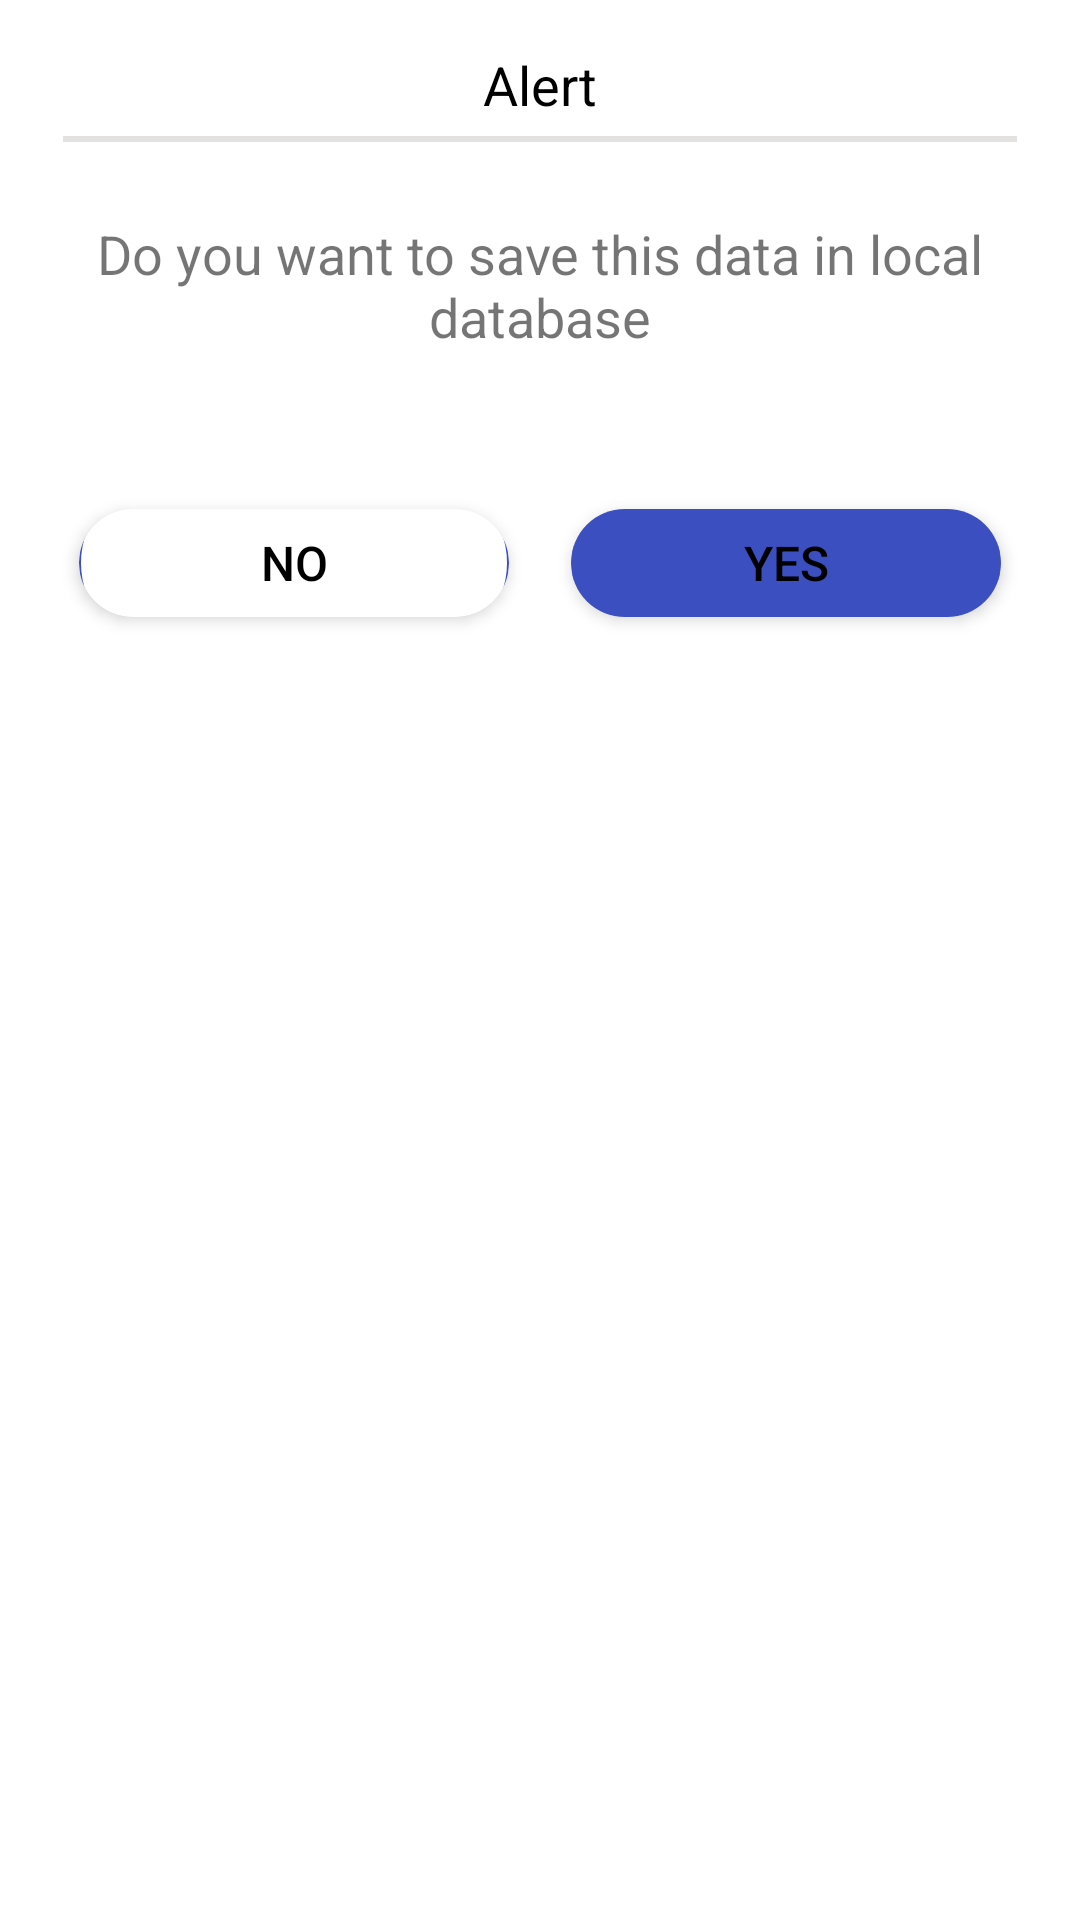

This screen was rendered from an Android layout file. Write that file and the resources it references.
<!-- AndroidManifest.xml: application theme Theme.MilkCollection -->
<!-- res/layout/dialog_for_alerts.xml -->
<?xml version="1.0" encoding="utf-8"?>
<LinearLayout xmlns:android="http://schemas.android.com/apk/res/android"
    android:layout_width="match_parent"
    android:layout_height="match_parent"
    xmlns:app="http://schemas.android.com/apk/res-auto"
    android:orientation="vertical">



<LinearLayout
    android:layout_width="match_parent"
    android:layout_height="wrap_content"
    android:orientation="vertical"
    android:padding="16dp"
    android:background="@color/white"
    >

    <TextView
        android:layout_width="match_parent"
        android:layout_height="wrap_content"
        android:text="Alert"
        android:gravity="center"

        android:textAlignment="center"
        android:id="@+id/txt_title"
        android:textColor="@color/black"
        android:textSize="18sp"
       />
<View
    android:layout_width="match_parent"
    android:layout_height="2dp"
    android:layout_marginTop="5dp"
    android:layout_marginLeft="5dp"
    android:layout_marginRight="5dp"
    android:background="@color/grey"></View>

    <TextView
        android:layout_width="match_parent"
        android:layout_height="wrap_content"
        android:layout_marginTop="25dp"
        android:text="Do you want to save this data in local database"
        android:layout_marginLeft="5dp"
        android:layout_marginRight="5dp"

        android:textAlignment="center"
        android:textSize="18sp"
        android:gravity="center"
        android:id="@+id/txt_msg"
  />


<LinearLayout
    android:layout_width="match_parent"
    android:layout_height="wrap_content"
    android:layout_marginTop="40dp"

    android:orientation="horizontal">
    <LinearLayout
        android:layout_width="0dp"
        android:layout_weight="1"
        android:layout_height="wrap_content"
        android:orientation="horizontal">
        <androidx.cardview.widget.CardView
            android:layout_width="match_parent"
            android:layout_height="60dp"
            android:layout_gravity="center"
            app:cardCornerRadius="25dp"
            app:cardElevation="3dp"
            app:cardUseCompatPadding="true">
            <Button
                android:id="@+id/btnCancel"
                android:layout_width="match_parent"
                android:layout_height="60dp"
                android:layout_gravity="center"
                android:background="@drawable/btn_seletected_border_blue"
                android:text="NO"
                android:textAllCaps="false"
                android:textColor="@color/black"
                android:textSize="16sp" />
        </androidx.cardview.widget.CardView>
    </LinearLayout>
    <LinearLayout
        android:layout_width="0dp"
        android:layout_weight="1"
        android:layout_height="wrap_content"
        android:orientation="horizontal">
        <androidx.cardview.widget.CardView

            android:layout_width="match_parent"
            android:layout_height="60dp"
            android:layout_gravity="center"
            app:cardCornerRadius="25dp"
            app:cardElevation="3dp"
            app:cardUseCompatPadding="true">
            <Button
                android:id="@+id/btnOk"
                android:layout_width="match_parent"
                android:layout_weight="1"
                android:layout_height="60dp"
                android:layout_gravity="center"
                android:text="YES"
                android:background="@drawable/btn_seletected_blue"
                android:textAllCaps="false"
                android:textColor="@color/black"
                android:textSize="16sp" />
        </androidx.cardview.widget.CardView>
    </LinearLayout>
</LinearLayout>






</LinearLayout>



</LinearLayout>
<!-- resources referenced by this layout -->
<resources>
  <color name="black">#FF000000</color>
  <color name="grey">#E4E1E1</color>
  <color name="white">#FFFFFFFF</color>
  <!-- drawable btn_seletected_blue (drawable) -->
  <?xml version="1.0" encoding="utf-8"?>
  <selector xmlns:android="http://schemas.android.com/apk/res/android">
      <item>
          <shape android:shape="rectangle">
              <corners android:radius="30dp"/>
              <solid android:color="@color/colorPrimary"></solid>
              <stroke android:color="@color/colorPrimary"
                  android:width="1px"/>
          </shape>
      </item>
  </selector>
  <!-- drawable btn_seletected_border_blue (drawable) -->
  <?xml version="1.0" encoding="utf-8"?>
  <selector xmlns:android="http://schemas.android.com/apk/res/android">
      <item>
          <shape android:shape="rectangle">
              <corners android:radius="30dp"/>
              <stroke android:color="@color/colorPrimary"
                  android:width="2px"/>
          </shape>
      </item>
  </selector>
  <style name="Theme.MilkCollection" parent="Theme.MaterialComponents.DayNight.NoActionBar">
          
          <item name="colorPrimary">@color/purple_500</item>
          <item name="colorPrimaryVariant">@color/purple_700</item>
          <item name="colorOnPrimary">@color/white</item>
          
          <item name="colorSecondary">@color/teal_200</item>
          <item name="colorSecondaryVariant">@color/teal_700</item>
          <item name="colorOnSecondary">@color/black</item>
          
          <item name="android:statusBarColor" tools:targetApi="l">?attr/colorPrimaryVariant</item>
          
      </style>
  <color name="colorPrimary">#3C4FC1</color>
  <color name="purple_500">#FF6200EE</color>
  <color name="purple_700">#FF3700B3</color>
  <color name="teal_200">#FF03DAC5</color>
  <color name="teal_700">#FF018786</color>
</resources>
